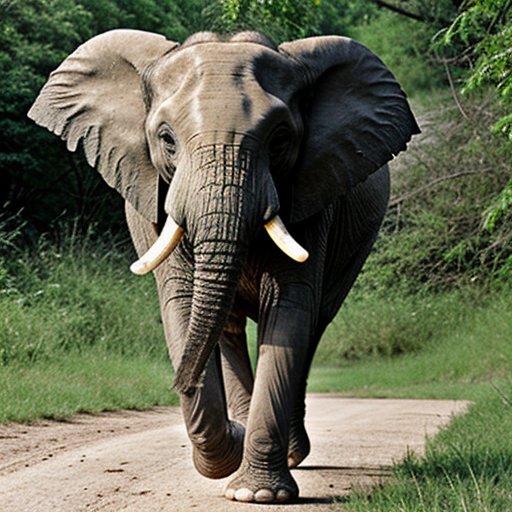
Generation parameters embedded in this image by AUTOMATIC1111 Stable Diffusion web UI or a fork of it (Forge, ...) (PNG 'parameters' text chunk):
elephant
Negative prompt: people, person, men, women
Steps: 20, Sampler: DPM++ 2M, Schedule type: Karras, CFG scale: 7, Seed: 1644800675, Size: 512x512, Model hash: 62bb78983a, Model: epicphotogasm_lastUnicorn, VAE hash: 235745af8d, VAE: vae-ft-mse-840000-ema-pruned.ckpt, Version: v1.10.1